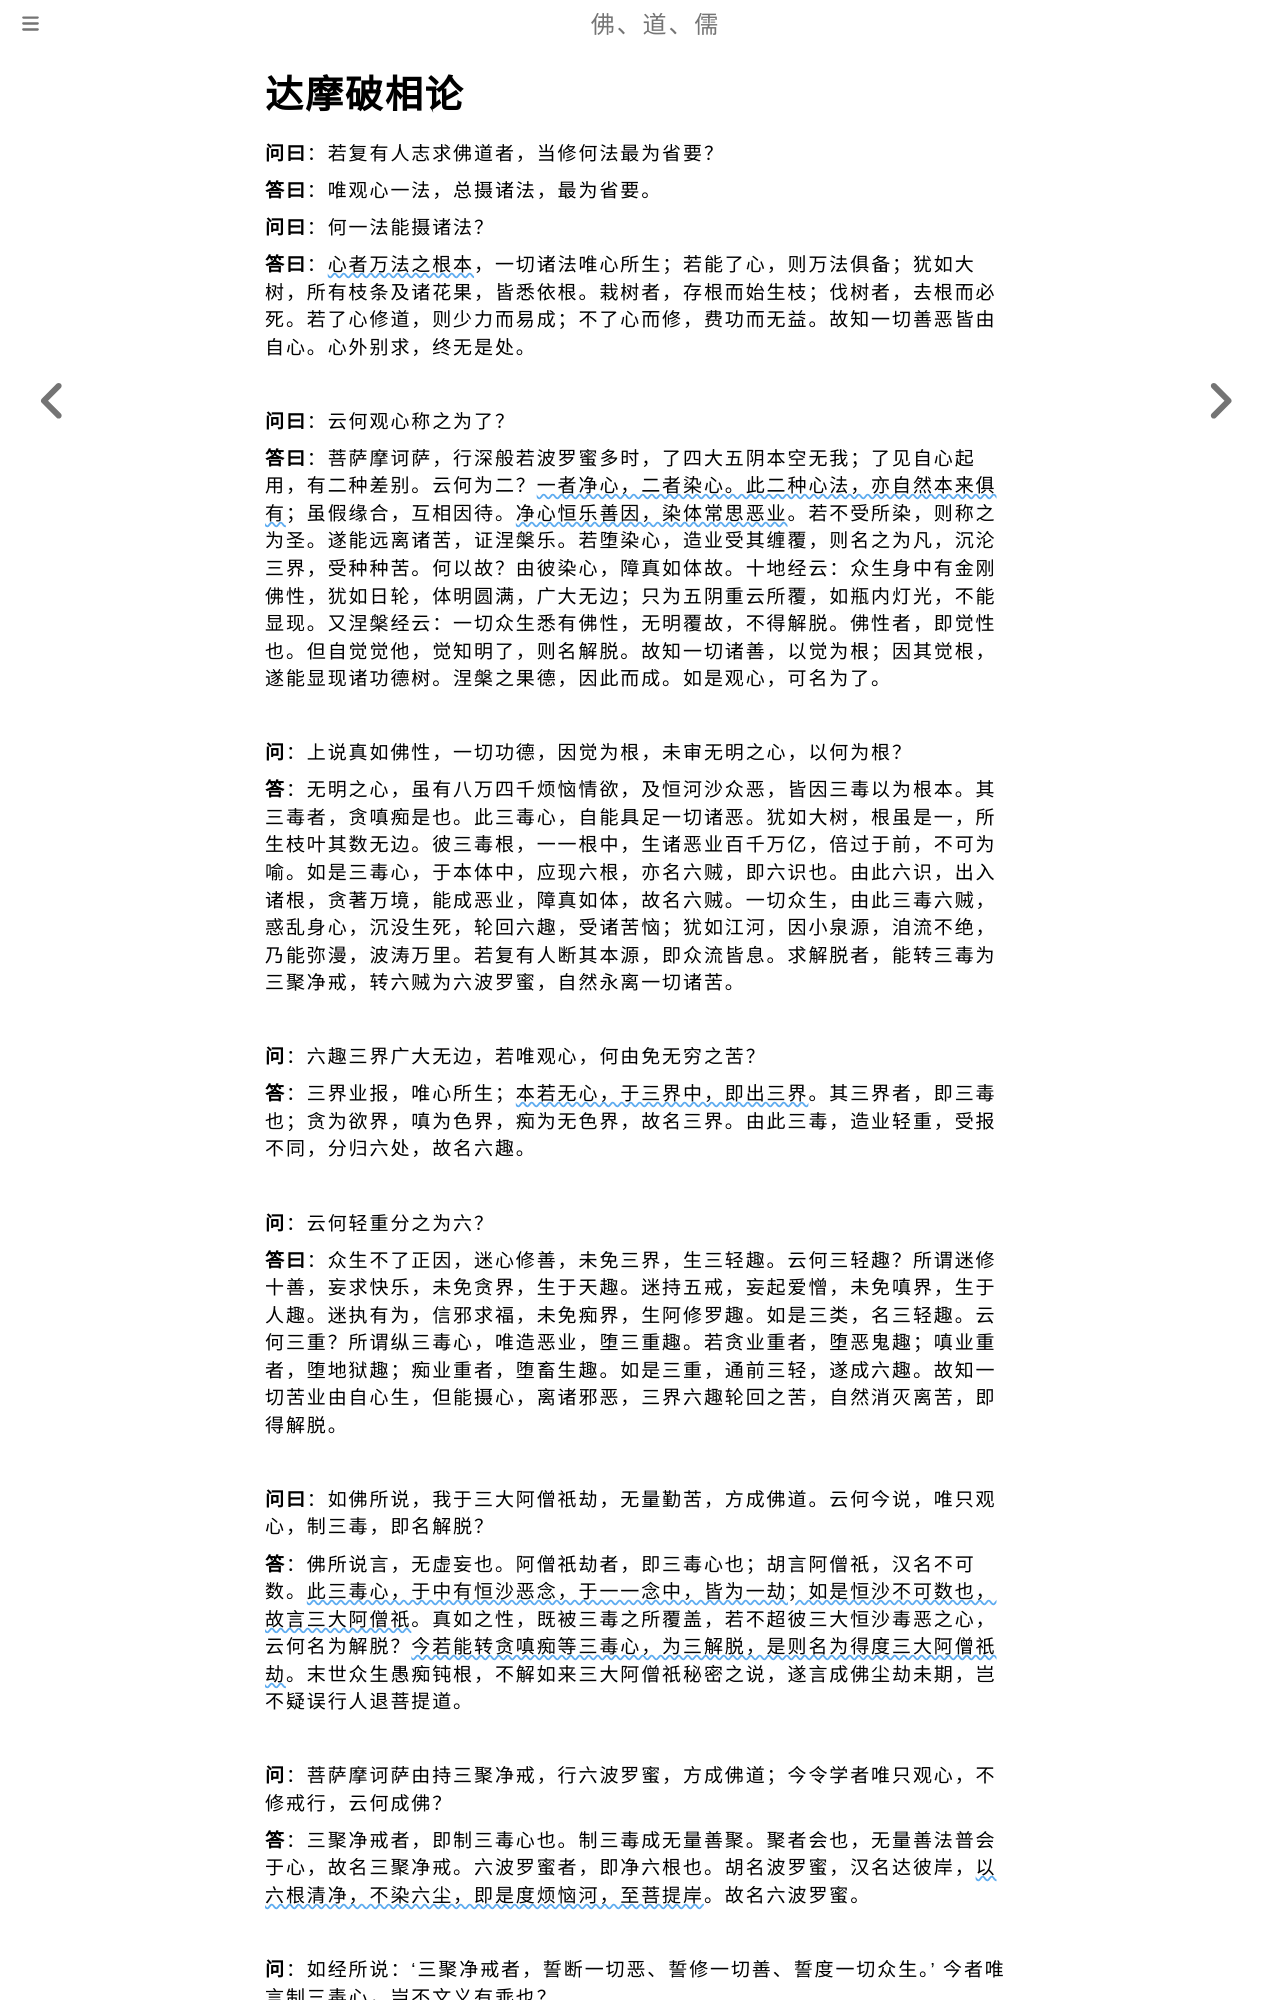

repository: fodaoru/fodaoru.github.io · page: Buddhism/Lun/DaMoPoXiang.html · generator: mdbook

# 达摩破相论

**问曰**：若复有人志求佛道者，当修何法最为省要？

**答曰**：唯观心一法，总摄诸法，最为省要。

**问曰**：何一法能摄诸法？

**答曰**：<u>心者万法之根本</u>，一切诸法唯心所生；若能了心，则万法俱备；犹如大树，所有枝条及诸花果，皆悉依根。栽树者，存根而始生枝；伐树者，去根而必死。若了心修道，则少力而易成；不了心而修，费功而无益。故知一切善恶皆由自心。心外别求，终无是处。

    

**问曰**：云何观心称之为了？

**答曰**：菩萨摩诃萨，行深般若波罗蜜多时，了四大五阴本空无我；了见自心起用，有二种差别。云何为二？<u>一者净心，二者染心。此二种心法，亦自然本来俱有</u>；虽假缘合，互相因待。<u>净心恒乐善因，染体常思恶业</u>。若不受所染，则称之为圣。遂能远离诸苦，证涅槃乐。若堕染心，造业受其缠覆，则名之为凡，沉沦三界，受种种苦。何以故？由彼染心，障真如体故。十地经云：众生身中有金刚佛性，犹如日轮，体明圆满，广大无边；只为五阴重云所覆，如瓶内灯光，不能显现。又涅槃经云：一切众生悉有佛性，无明覆故，不得解脱。佛性者，即觉性也。但自觉觉他，觉知明了，则名解脱。故知一切诸善，以觉为根；因其觉根，遂能显现诸功德树。涅槃之果德，因此而成。如是观心，可名为了。

    

**问**：上说真如佛性，一切功德，因觉为根，未审无明之心，以何为根？

**答**：无明之心，虽有八万四千烦恼情欲，及恒河沙众恶，皆因三毒以为根本。其三毒者，贪嗔痴是也。此三毒心，自能具足一切诸恶。犹如大树，根虽是一，所生枝叶其数无边。彼三毒根，一一根中，生诸恶业百千万亿，倍过于前，不可为喻。如是三毒心，于本体中，应现六根，亦名六贼，即六识也。由此六识，出入诸根，贪著万境，能成恶业，障真如体，故名六贼。一切众生，由此三毒六贼，惑乱身心，沉没生死，轮回六趣，受诸苦恼；犹如江河，因小泉源，洎流不绝，乃能弥漫，波涛万里。若复有人断其本源，即众流皆息。求解脱者，能转三毒为三聚净戒，转六贼为六波罗蜜，自然永离一切诸苦。

    

**问**：六趣三界广大无边，若唯观心，何由免无穷之苦？

**答**：三界业报，唯心所生；<u>本若无心，于三界中，即出三界</u>。其三界者，即三毒也；贪为欲界，嗔为色界，痴为无色界，故名三界。由此三毒，造业轻重，受报不同，分归六处，故名六趣。

    

**问**：云何轻重分之为六？

**答曰**：众生不了正因，迷心修善，未免三界，生三轻趣。云何三轻趣？所谓迷修十善，妄求快乐，未免贪界，生于天趣。迷持五戒，妄起爱憎，未免嗔界，生于人趣。迷执有为，信邪求福，未免痴界，生阿修罗趣。如是三类，名三轻趣。云何三重？所谓纵三毒心，唯造恶业，堕三重趣。若贪业重者，堕恶鬼趣；嗔业重者，堕地狱趣；痴业重者，堕畜生趣。如是三重，通前三轻，遂成六趣。故知一切苦业由自心生，但能摄心，离诸邪恶，三界六趣轮回之苦，自然消灭离苦，即得解脱。

    

**问曰**：如佛所说，我于三大阿僧祇劫，无量勤苦，方成佛道。云何今说，唯只观心，制三毒，即名解脱？

**答**：佛所说言，无虚妄也。阿僧祇劫者，即三毒心也；胡言阿僧祇，汉名不可数。<u>此三毒心，于中有恒沙恶念，于一一念中，皆为一劫；如是恒沙不可数也，故言三大阿僧祇</u>。真如之性，既被三毒之所覆盖，若不超彼三大恒沙毒恶之心，云何名为解脱？<u>今若能转贪嗔痴等三毒心，为三解脱，是则名为得度三大阿僧祇劫</u>。末世众生愚痴钝根，不解如来三大阿僧祇秘密之说，遂言成佛尘劫未期，岂不疑误行人退菩提道。

    

**问**：菩萨摩诃萨由持三聚净戒，行六波罗蜜，方成佛道；今令学者唯只观心，不修戒行，云何成佛？

**答**：三聚净戒者，即制三毒心也。制三毒成无量善聚。聚者会也，无量善法普会于心，故名三聚净戒。六波罗蜜者，即净六根也。胡名波罗蜜，汉名达彼岸，<u>以六根清净，不染六尘，即是度烦恼河，至菩提岸</u>。故名六波罗蜜。

    

**问**：如经所说：‘三聚净戒者，誓断一切恶、誓修一切善、誓度一切众生。’ 今者唯言制三毒心，岂不文义有乖也？
